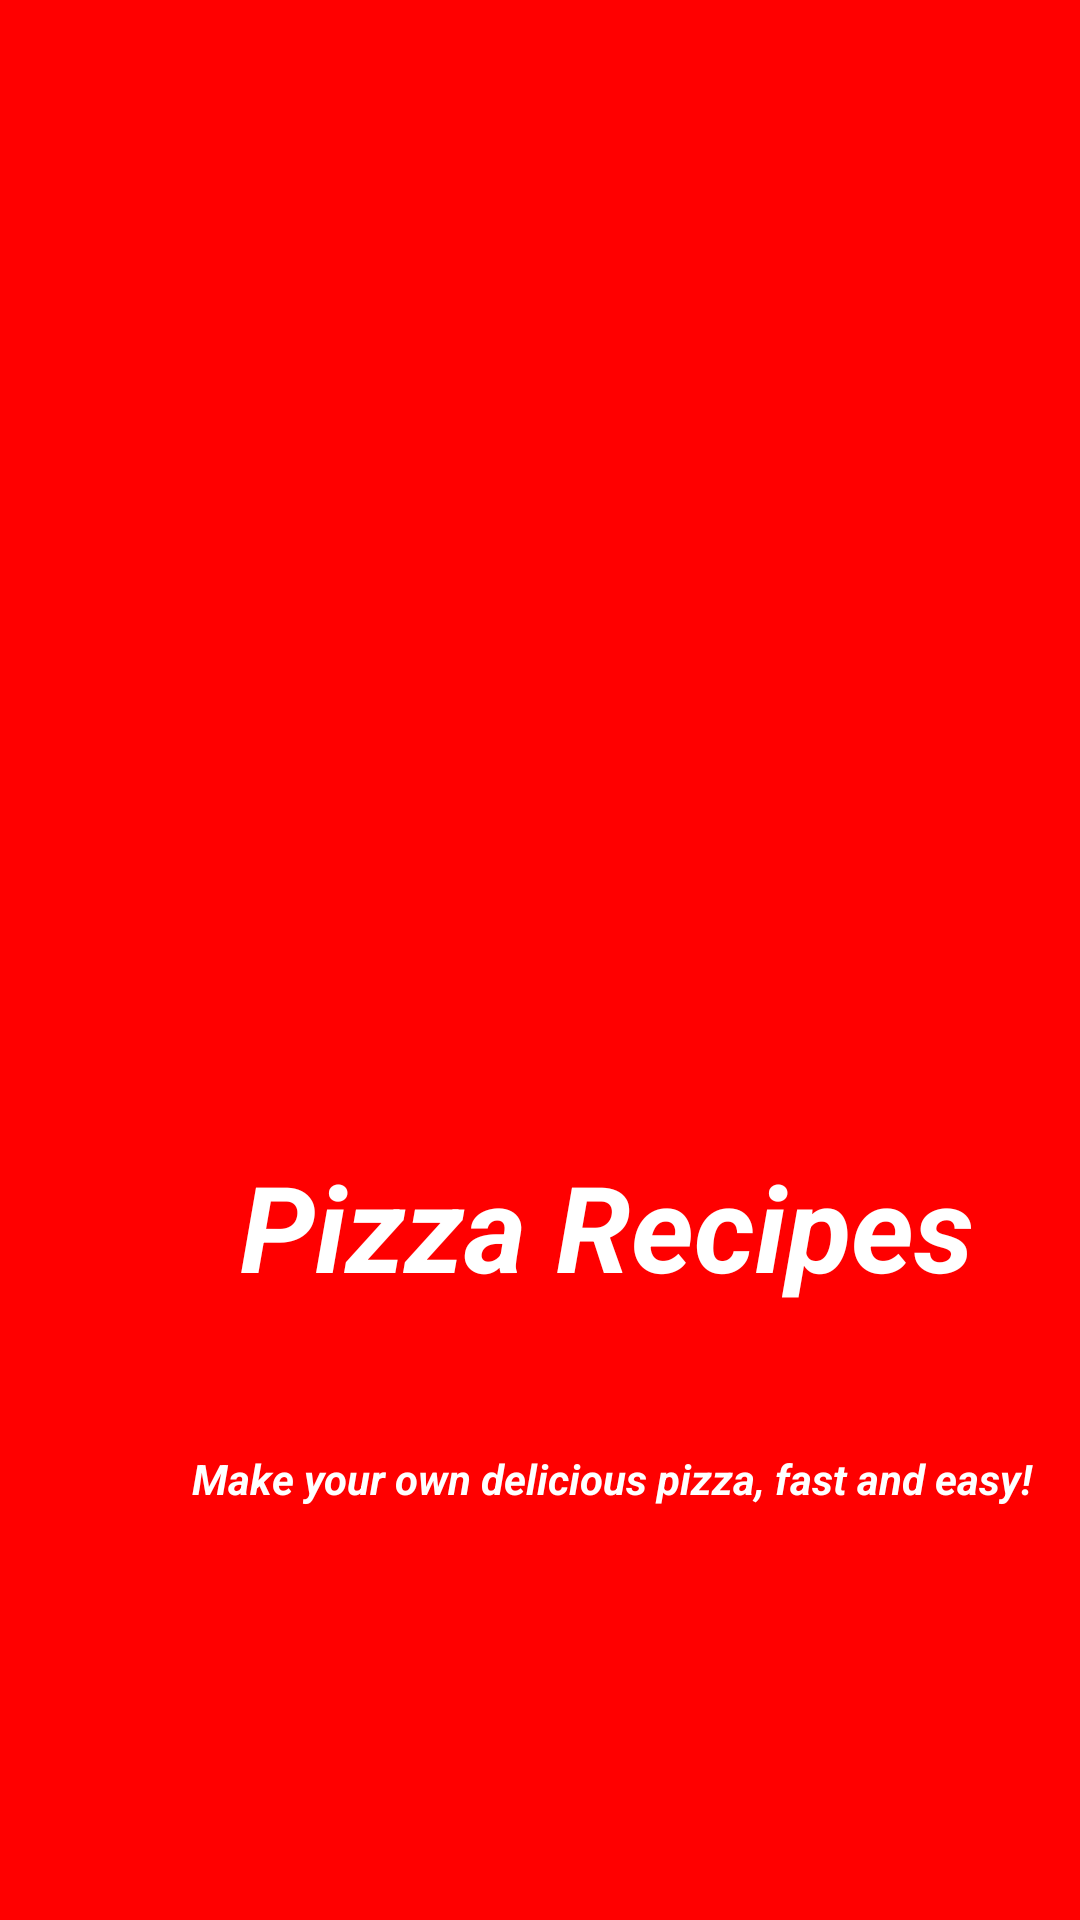

Produce the Android XML layout that renders to this screen, including the resource entries it uses.
<!-- AndroidManifest.xml: application theme Theme.PizzaRecipes -->
<!-- res/layout/activity_splash.xml -->
<?xml version="1.0" encoding="utf-8"?>
<androidx.constraintlayout.widget.ConstraintLayout
    xmlns:android="http://schemas.android.com/apk/res/android"
    xmlns:app="http://schemas.android.com/apk/res-auto"
    xmlns:tools="http://schemas.android.com/tools"
    android:id="@+id/main"
    android:background="#ff0000"
    android:layout_width="match_parent"
    android:layout_height="match_parent"
    tools:context=".SplashActivity">

    <ImageView

        android:id="@+id/imageView"
        android:layout_width="220dp"
        android:layout_height="234dp"
        android:layout_marginStart="92dp"
        android:layout_marginTop="104dp"
        android:src="@mipmap/icon"
        app:layout_constraintStart_toStartOf="parent"
        app:layout_constraintTop_toTopOf="parent" />

    <TextView
        android:id="@+id/textView3"
        android:layout_width="wrap_content"
        android:layout_height="wrap_content"
        android:layout_marginStart="80dp"
        android:layout_marginTop="44dp"
        android:text="Pizza Recipes"
        android:textColor="#ffffff"
        android:textSize="40dp"
        android:textStyle="italic|bold"
        app:layout_constraintStart_toStartOf="parent"
        app:layout_constraintTop_toBottomOf="@+id/imageView" />

    <TextView
        android:layout_width="wrap_content"
        android:layout_height="wrap_content"
        android:layout_marginStart="64dp"
        android:layout_marginTop="48dp"
        android:text="Make your own delicious pizza, fast and easy!"
        android:textColor="#ffffff"
        android:textStyle="italic|bold"
        app:layout_constraintStart_toStartOf="parent"
        app:layout_constraintTop_toBottomOf="@+id/textView3" />

</androidx.constraintlayout.widget.ConstraintLayout>
<!-- resources referenced by this layout -->
<resources>
  <style name="Theme.PizzaRecipes" parent="Base.Theme.PizzaRecipes" />
  <style name="Base.Theme.PizzaRecipes" parent="Theme.Material3.DayNight.NoActionBar">
          
          
      </style>
</resources>
